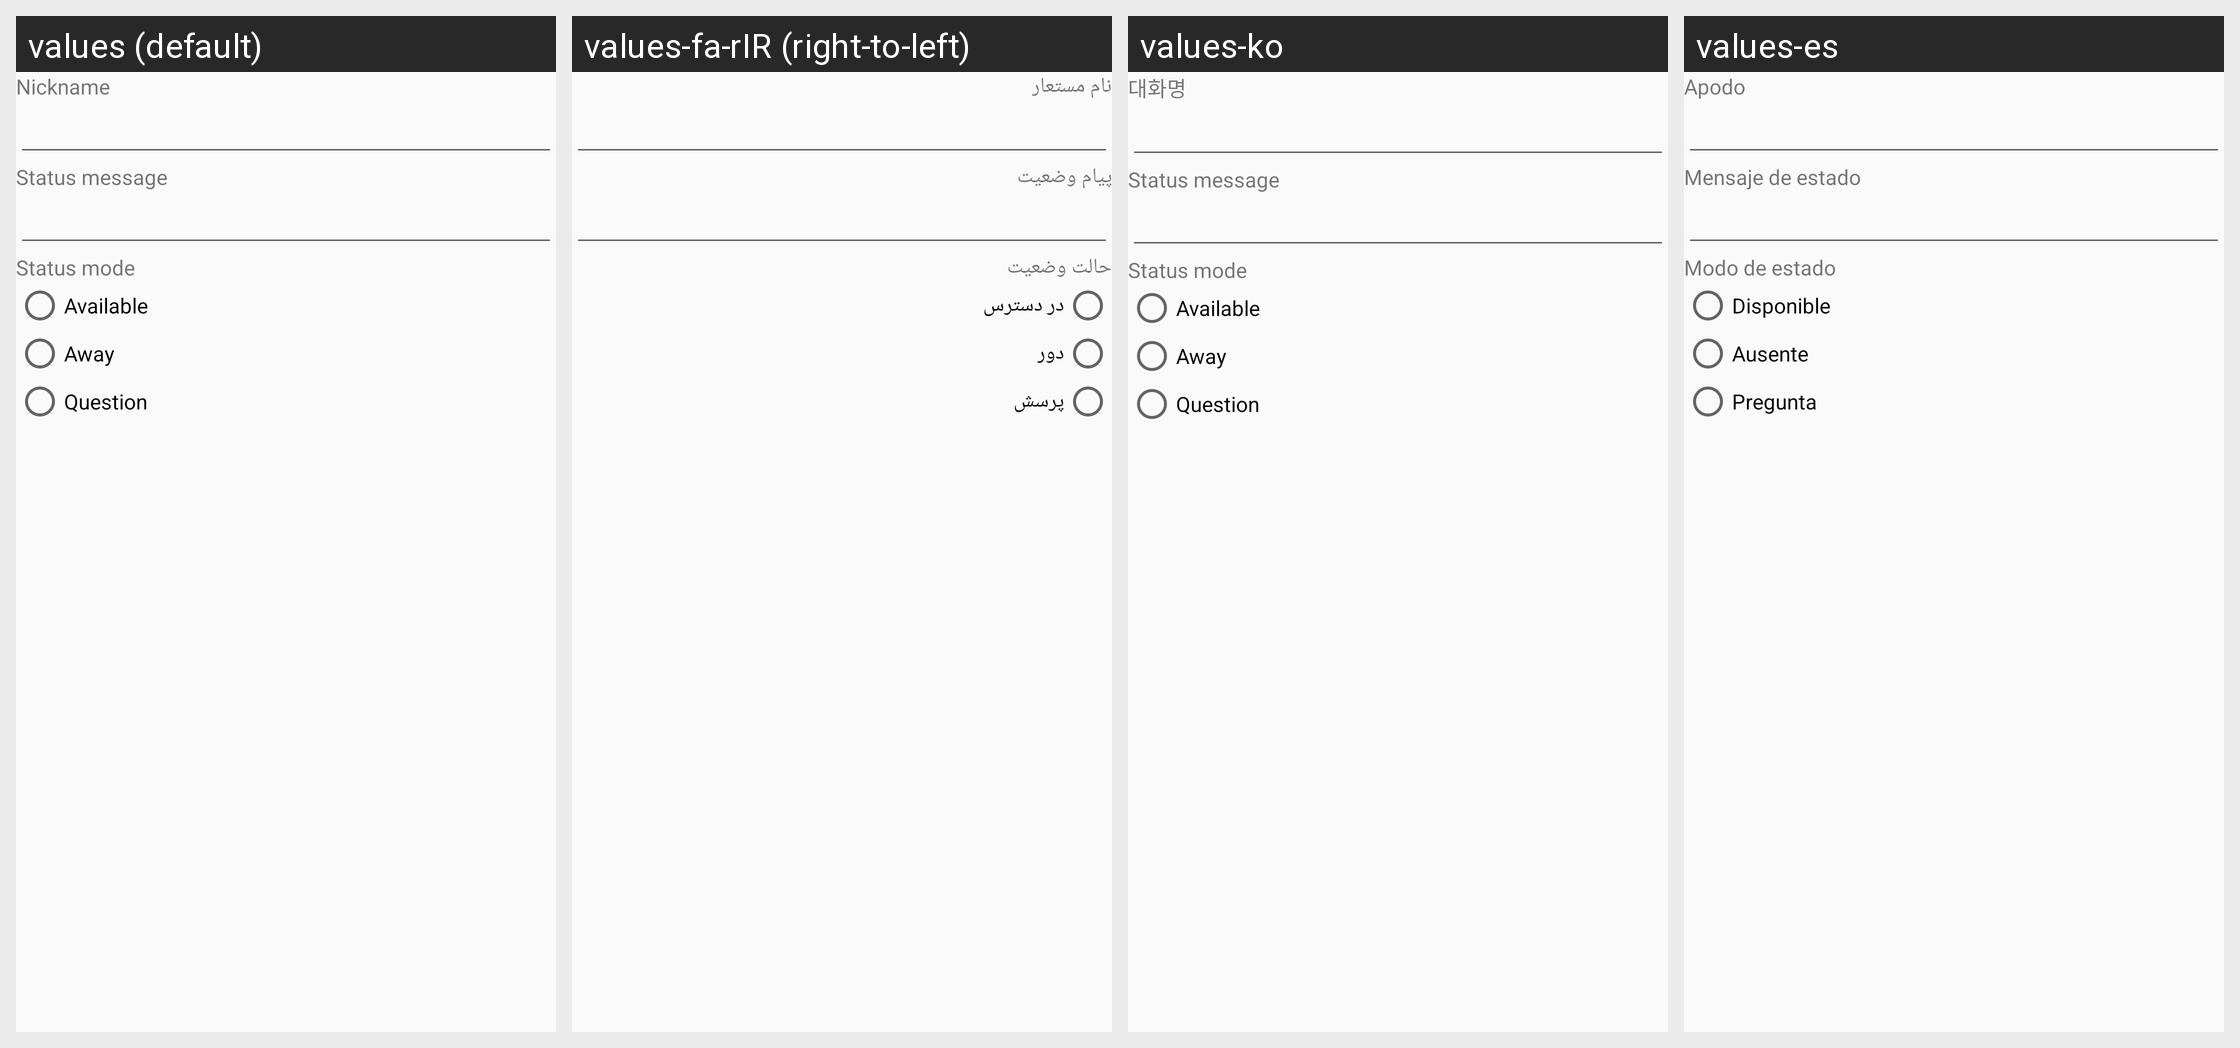

For this localized Android screen grid, give each drawn string resource with its value in every locale shown.
Android screen res/layout/dialog_change_nickname_status.xml rendered under 4 locales, left to right: values (default), values-fa-rIR (right-to-left), values-ko, values-es. Device: Nexus 5 (rendered at 1080×1920; each locale shown at half size, 540×960, under a caption strip naming it); theme AppTheme.
Other locales in the repository, not shown: values-ar, values-ar-rIL, values-az, values-da-rDK, values-de, values-fr, values-hr, values-in, values-it, values-mk, values-nl, values-pl, values-pt, values-ru, values-sr, values-tr, values-uk, values-vi-rVN, values-zh.
Strings drawn on this screen, with the default value and each locale's value (text and hints the layout hard-codes, and strings that could not be matched under every locale, appear in the picture but are not listed):

pref_title_nickname
  values: Nickname
  values-fa-rIR: نام مستعار
  values-ko: 대화명
  values-es: Apodo

text_status_message
  values: Status message
  values-fa-rIR: پیام وضعیت
  values-ko: Status message  [not translated; the default value is used]
  values-es: Mensaje de estado

text_status_mode
  values: Status mode
  values-fa-rIR: حالت وضعیت
  values-ko: Status mode  [not translated; the default value is used]
  values-es: Modo de estado

status_mode_available
  values: Available
  values-fa-rIR: در دسترس
  values-ko: Available  [not translated; the default value is used]
  values-es: Disponible

status_mode_away
  values: Away
  values-fa-rIR: دور
  values-ko: Away  [not translated; the default value is used]
  values-es: Ausente

status_mode_question
  values: Question
  values-fa-rIR: پرسش
  values-ko: Question  [not translated; the default value is used]
  values-es: Pregunta
